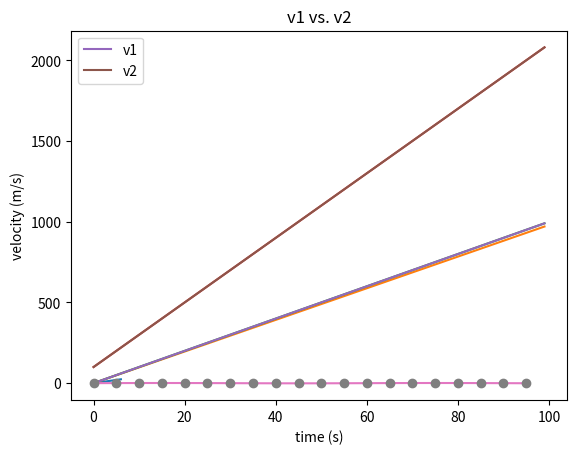

Python code for this plot:
import matplotlib.pyplot as plt
import numpy as np

x = [1, 2, 3,  4,  5,   6] # x-axis
y = [4, 8, 12, 16, 20, 24] # y-axis

plt.plot(x,y)

# creating the t list
t = np.arange(0, 100, 1)
print("t list: \n", t)

# creating the new x-list
acceleration = 9.8 # m/s^2
v0 = 0.
v = v0 + acceleration * t  # m/s
print("\nv list: \n", v)

# make a plot here

plt.plot(t, v)
plt.xlabel("time (s)")
plt.ylabel("velocity (m/s)")

# insert your code here!
# feel free to make multiptle cells.

# creation of v1 and v2 lists (two different velocities, )
t = np.arange(0, 100, 1)

# initial velocity
v10 = 0
# acceleration
acceleration1 = 10
v1 = acceleration1 * t + v10

# initial velocity
v20 = 100
# acceleration
acceleration2 = 20
v2 = acceleration2 * t + v20

# our new plot!
plt.plot(t, v1)
plt.plot(t, v2)

plt.xlabel("time (s)")
plt.ylabel("velocity (m/s)")
plt.title("v1 vs. v2")

# plot the line graphs with labels
plt.plot(t, v1, label='v1')
plt.plot(t, v2, label='v2')

plt.xlabel("time (s)")
plt.ylabel("velocity (m/s)")
plt.title("v1 vs. v2")

plt.legend()

# add a third curve and make a plot.

t = np.arange( 0, 100, 5) # seconds
amplitude = 1.0 # meters
omega = np.pi/30. # radians/second

x = amplitude * np.sin(omega * t)

sigma = 0.2 # meters

plt.errorbar(t,x,yerr=sigma)

plt.errorbar(t,x,yerr=sigma, fmt='o')

# Make a plot where the errors are different for each point.



# try to make the plot look how you want it to!
# You can change the colors, the types of markers, the types of errors.
